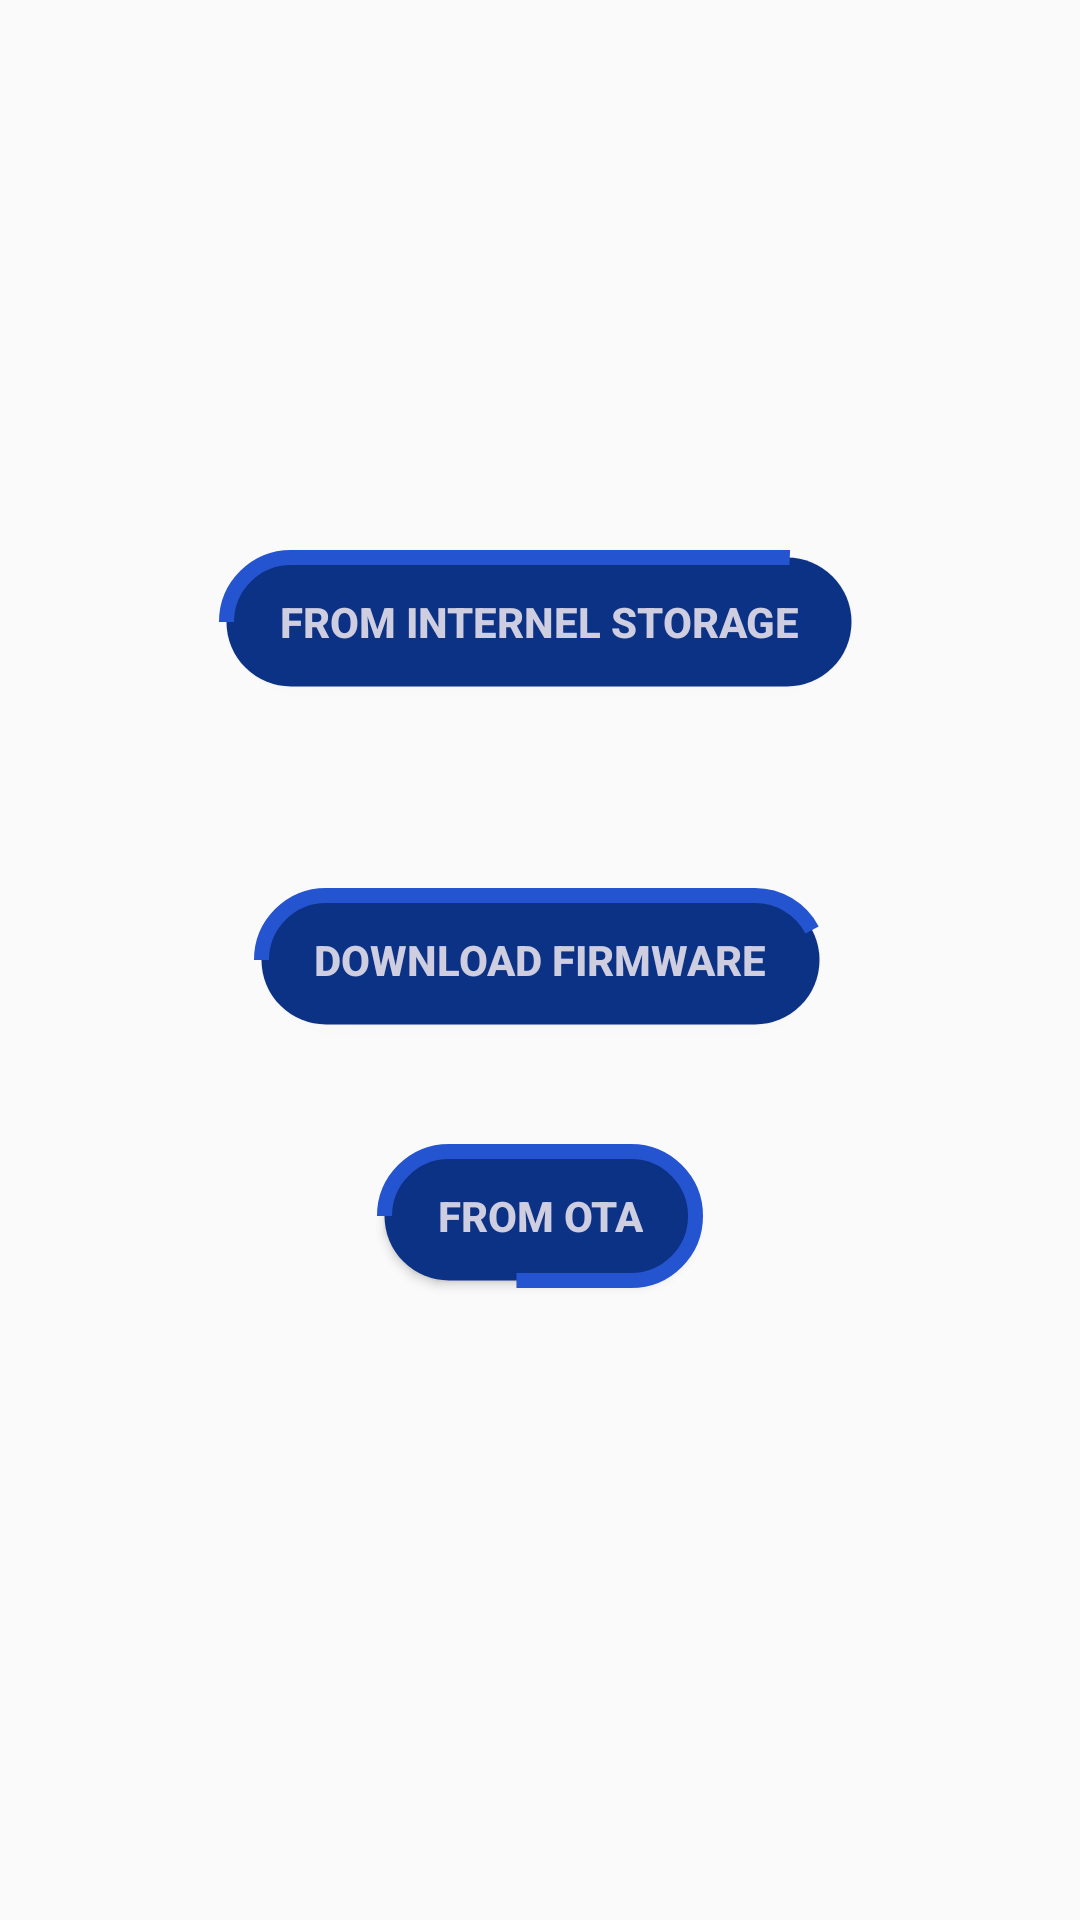

This screen was rendered from an Android layout file. Write that file and the resources it references.
<!-- AndroidManifest.xml: application theme AppTheme -->
<!-- res/layout/activity_landing__page.xml -->
<?xml version="1.0" encoding="utf-8"?>
<android.support.constraint.ConstraintLayout xmlns:android="http://schemas.android.com/apk/res/android"
    xmlns:app="http://schemas.android.com/apk/res-auto"
    xmlns:tools="http://schemas.android.com/tools"
    android:layout_width="match_parent"
    android:background="@drawable/bkgrnd"
    android:layout_height="match_parent"
    tools:context=".Landing_Page">

    <Button
        android:id="@+id/ota"
        android:layout_width="wrap_content"
        android:layout_height="wrap_content"
        android:layout_marginStart="8dp"
        android:layout_marginTop="8dp"
        android:paddingRight="20dp"
        android:textStyle="bold"
        android:textColor="@color/colorbtntext"
        android:paddingLeft="20dp"
        android:background="@drawable/dialogbox"
        android:layout_marginEnd="8dp"
        android:layout_marginBottom="16dp"
        android:text="From OTA"

        app:layout_constraintBottom_toBottomOf="parent"
        app:layout_constraintEnd_toEndOf="parent"
        app:layout_constraintStart_toStartOf="parent"
        app:layout_constraintTop_toTopOf="parent"
        app:layout_constraintVertical_bias="0.657" />

    <Button
        android:id="@+id/download"
        android:layout_width="wrap_content"
        android:layout_height="wrap_content"
        android:layout_marginStart="8dp"
        android:layout_marginTop="8dp"
        android:layout_marginEnd="8dp"
        android:layout_marginBottom="8dp"
        android:text="download firmware"
        android:paddingRight="20dp"
        android:paddingLeft="20dp"
        android:textStyle="bold"
        android:textColor="@color/colorbtntext"
        app:layout_constraintBottom_toBottomOf="parent"
        app:layout_constraintEnd_toEndOf="parent"
        android:background="@drawable/dialogbox"
        app:layout_constraintStart_toStartOf="parent"
        app:layout_constraintTop_toTopOf="parent" />

    <Button
        android:id="@+id/internel"
        android:paddingRight="20dp"
        android:paddingLeft="20dp"
        android:layout_width="wrap_content"
        android:layout_height="wrap_content"
        android:layout_marginStart="8dp"
        android:background="@drawable/dialogbox"
        android:layout_marginEnd="8dp"
        android:textStyle="bold"
        android:textColor="@color/colorbtntext"
        android:layout_marginBottom="340dp"
        android:text="From Internel Storage"
        app:layout_constraintBottom_toBottomOf="parent"
        app:layout_constraintEnd_toEndOf="parent"
        app:layout_constraintHorizontal_bias="0.497"
        app:layout_constraintStart_toStartOf="parent"
        app:layout_constraintTop_toTopOf="parent"
        app:layout_constraintVertical_bias="0.728" />

</android.support.constraint.ConstraintLayout>
<!-- resources referenced by this layout -->
<resources>
  <color name="colorbtntext">#CECEE0</color>
  <!-- drawable dialogbox (drawable) -->
  <?xml version="1.0" encoding="utf-8"?>
  <shape xmlns:android="http://schemas.android.com/apk/res/android">
      <solid
          android:color="@color/colorPrimaryDark"/>
  
      <stroke
          android:dashWidth="200dp"
          android:width="5dp"
          android:dashGap="1000dp"
          android:color="@color/colorAccent"/>
  
  
      <corners
          android:topRightRadius="25dp"
          android:bottomRightRadius="25dp"
          android:topLeftRadius="25dp"
          android:bottomLeftRadius="25dp"
          />
  
  </shape>
  <style name="AppTheme" parent="Theme.AppCompat.Light.DarkActionBar">
          
          <item name="colorPrimary">@color/colorPrimary</item>
          <item name="colorPrimaryDark">@color/colorPrimaryDark</item>
          <item name="colorAccent">@color/colorAccent</item>
      </style>
  <color name="colorPrimaryDark">#0C3285</color>
  <color name="colorAccent">#2554D1</color>
  <color name="colorPrimary">#295FAF</color>
</resources>
